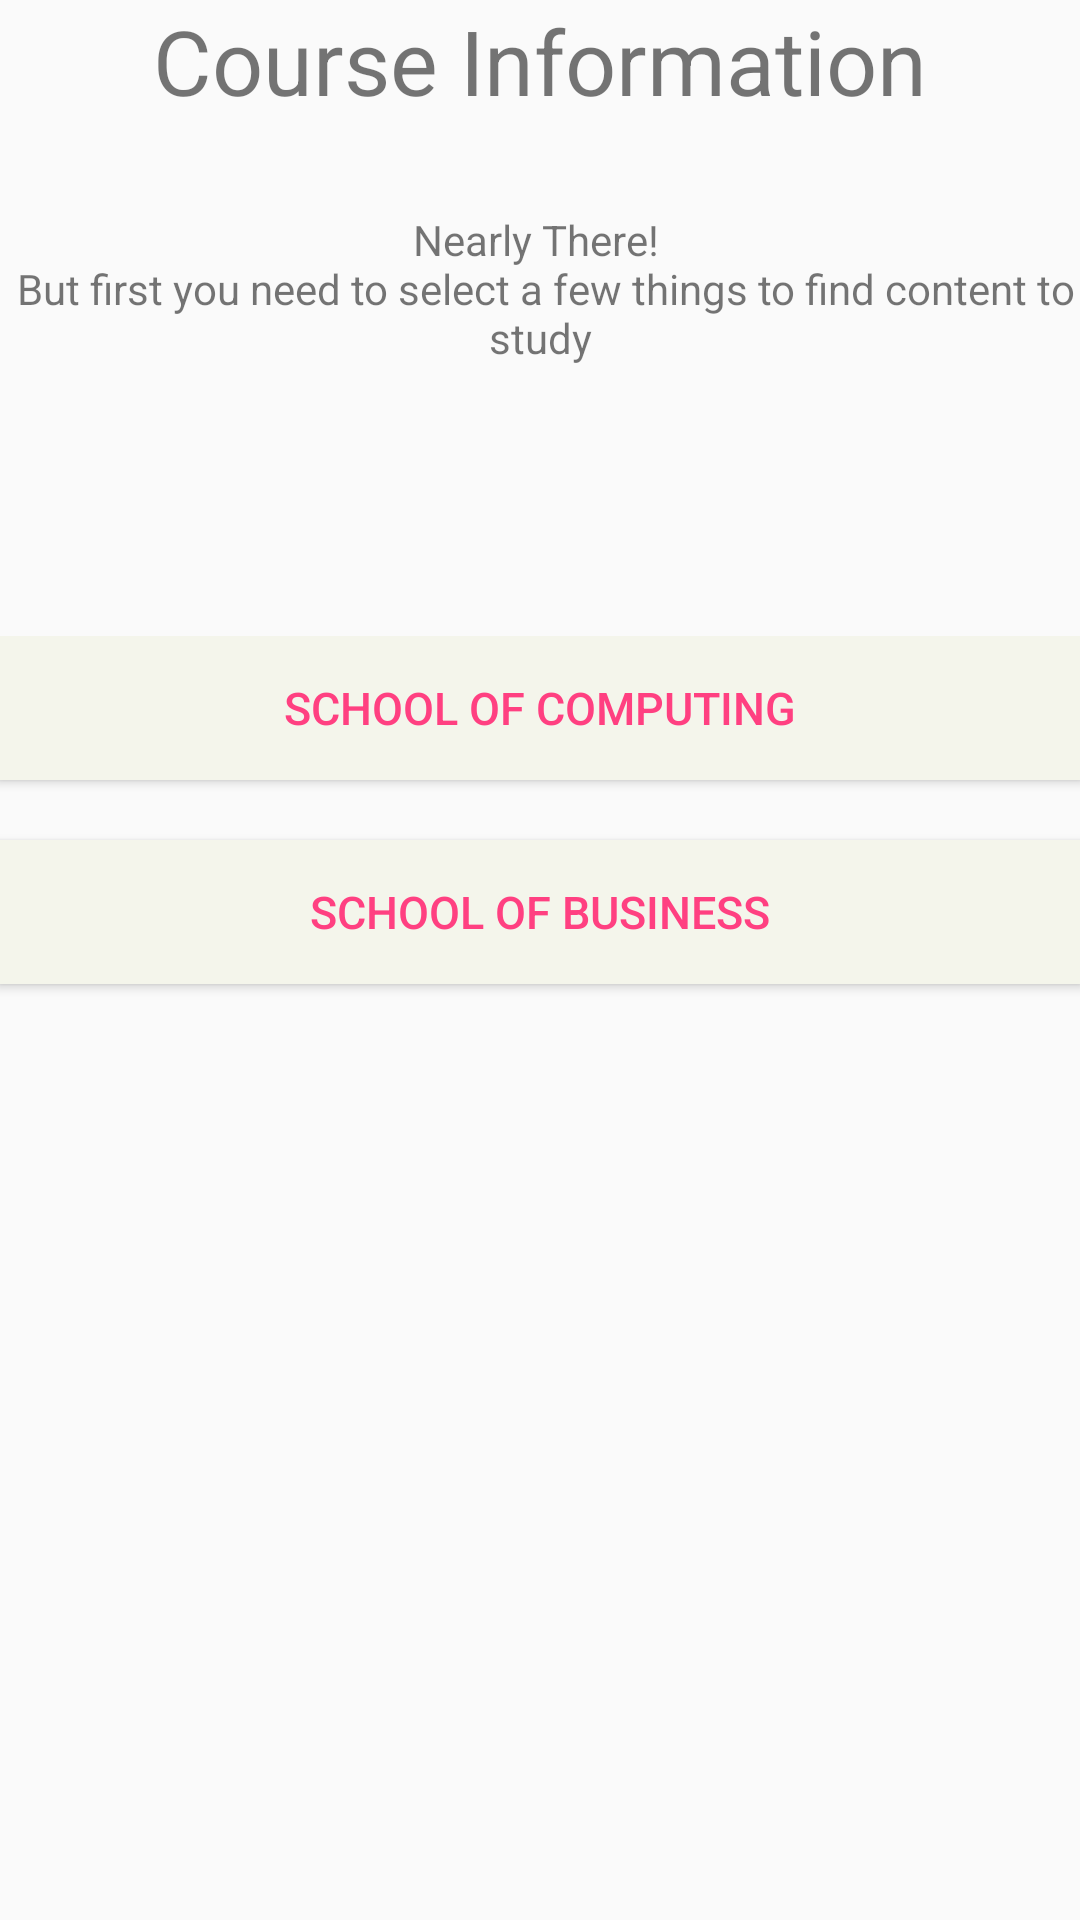

Reconstruct the res/layout file that produces this screen, plus the resources it refers to.
<!-- AndroidManifest.xml: application theme AppTheme.NoActionBar -->
<!-- res/layout/content_study_search.xml -->
<?xml version="1.0" encoding="utf-8"?>
<RelativeLayout xmlns:android="http://schemas.android.com/apk/res/android"
    xmlns:app="http://schemas.android.com/apk/res-auto"
    xmlns:tools="http://schemas.android.com/tools"
    android:layout_width="match_parent"
    android:layout_height="match_parent"
    android:paddingBottom="@dimen/activity_vertical_margin"
    android:paddingLeft="@dimen/activity_horizontal_margin"
    android:paddingRight="@dimen/activity_horizontal_margin"
    android:paddingTop="@dimen/activity_vertical_margin"
    tools:context="com.example.liam.studybuddy.StudySearch"
    android:layout_marginTop="45dp">


    <LinearLayout
        android:orientation="vertical"
        android:layout_width="match_parent"
        android:layout_height="match_parent"
        android:layout_alignParentLeft="true"
        android:layout_alignParentStart="true"
        android:weightSum="1"
        android:id="@+id/LL_VER_HEADER">

        <TextView
            android:text="@string/study_search"
            android:layout_width="match_parent"
            android:layout_height="wrap_content"
            android:id="@+id/ss_text_view"
            android:textAlignment="center"
            android:textSize="30sp"
            android:autoLink="all"/>

        <TextView
            android:layout_width="match_parent"
            android:layout_height="wrap_content"
            android:id="@+id/SSTV"
            android:text="@string/ss_text"
            android:textAlignment="center"
            android:paddingTop="30dp"
            android:paddingBottom="10dp" />

        <LinearLayout
            android:orientation="vertical"
            android:layout_width="match_parent"
            android:layout_height="wrap_content"
            android:id="@+id/LL_VER_SPINNER"
            android:layout_marginTop="80dp">

            
                
                
                
                
            
                
                
                
                


            <Button
                android:text="@string/school_comp"
                android:layout_width="match_parent"
                android:layout_height="wrap_content"
                android:id="@+id/schcompBTN"
                android:textSize="15sp"
                android:background="#F4F5EB"
                android:paddingTop="10dp"
                android:paddingBottom="10dp"
                android:layout_marginBottom="20dp"
                android:textColor="#FF4081"
                android:focusable="true"/>

            <Button
                android:text="@string/school_bus"
                android:layout_width="match_parent"
                android:layout_height="wrap_content"
                android:id="@+id/schbusBTN"
                android:textSize="15sp"
                android:background="#F4F5EB"
                android:paddingTop="10dp"
                android:paddingBottom="10dp"
                android:layout_marginBottom="20dp"
                android:textColor="#FF4081"
                android:focusable="true"/>

        </LinearLayout>

        <LinearLayout
            android:orientation="horizontal"
            android:layout_width="match_parent"
            android:layout_height="match_parent"
            android:id="@+id/LL_HOR_FOOTER">


        </LinearLayout>

    </LinearLayout>
</RelativeLayout>
<!-- resources referenced by this layout -->
<resources>
  <string name="school_bus">School of Business</string>
  <string name="school_comp">School of Computing</string>
  <string name="ss_text"> Nearly There! \n But first you need to select a few things to find content to study</string>
  <string name="study_search"> Course Information</string>
  <style name="AppTheme.NoActionBar">
          <item name="windowActionBar">false</item>
          <item name="windowNoTitle">true</item>
      </style>
</resources>
